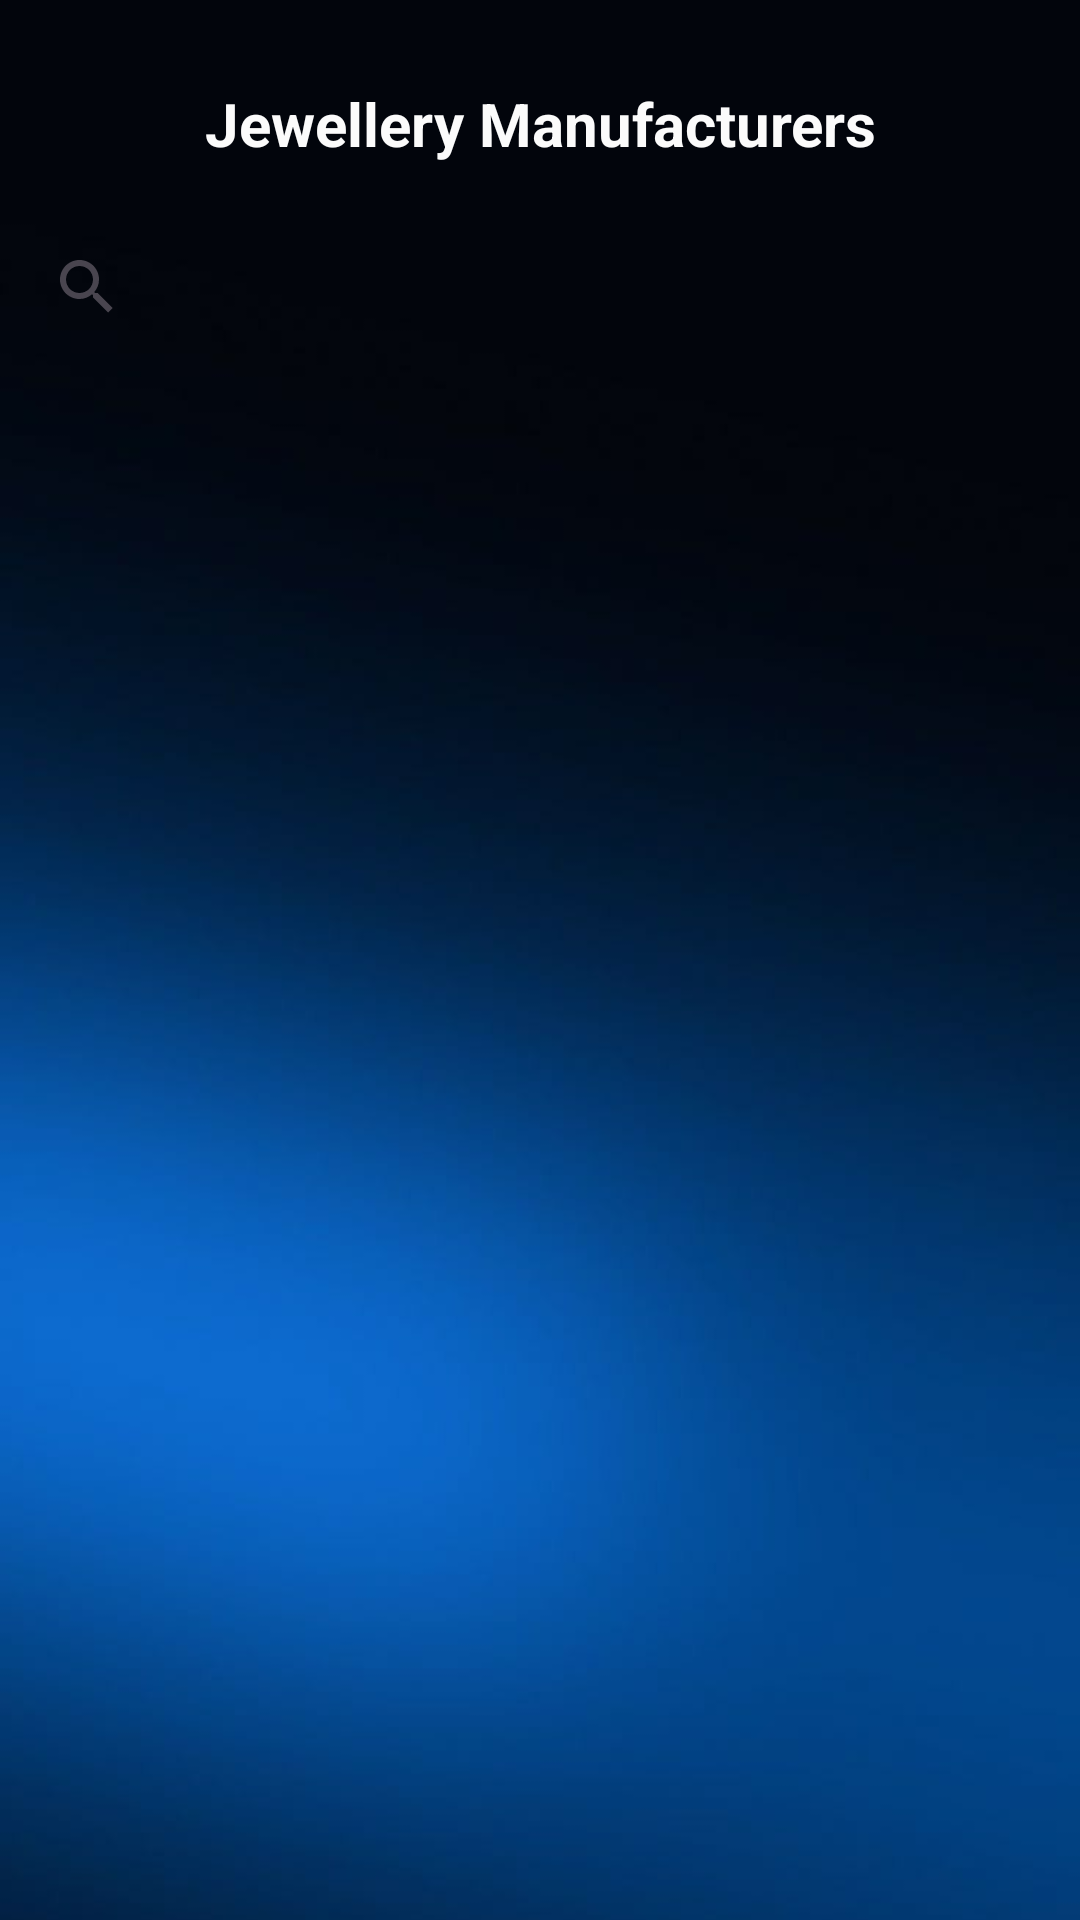

This screen was rendered from an Android layout file. Write that file and the resources it references.
<!-- AndroidManifest.xml: application theme Theme.GemLink -->
<!-- res/layout/activity_jewelleries.xml -->
<?xml version="1.0" encoding="utf-8"?>
<androidx.constraintlayout.widget.ConstraintLayout xmlns:android="http://schemas.android.com/apk/res/android"
    xmlns:app="http://schemas.android.com/apk/res-auto"
    xmlns:tools="http://schemas.android.com/tools"
    android:id="@+id/main"
    android:layout_width="match_parent"
    android:layout_height="match_parent"
    tools:context=".Jewelleries">

    
    <ImageView
        android:id="@+id/imageView114"
        android:layout_width="0dp"
        android:layout_height="0dp"
        android:scaleType="centerCrop"
        app:layout_constraintBottom_toBottomOf="parent"
        app:layout_constraintEnd_toEndOf="parent"
        app:layout_constraintStart_toStartOf="parent"
        app:layout_constraintTop_toTopOf="parent"
        app:srcCompat="@drawable/bd" />

    
    <ImageView
        android:id="@+id/imageView115"
        android:layout_width="25dp"
        android:layout_height="25dp"
        app:layout_constraintBottom_toBottomOf="parent"
        app:layout_constraintEnd_toEndOf="parent"
        app:layout_constraintHorizontal_bias="0.082"
        app:layout_constraintStart_toStartOf="parent"
        app:layout_constraintTop_toTopOf="parent"
        app:layout_constraintVertical_bias="0.045"
        app:srcCompat="@drawable/fff" />

    
    <TextView
        android:id="@+id/textView121"
        android:layout_width="wrap_content"
        android:layout_height="wrap_content"
        android:text="Jewellery Manufacturers"
        android:textColor="#FBFBFB"
        android:textSize="20sp"
        android:textStyle="bold"
        app:layout_constraintBottom_toBottomOf="parent"
        app:layout_constraintEnd_toEndOf="parent"
        app:layout_constraintStart_toStartOf="parent"
        app:layout_constraintTop_toTopOf="parent"
        app:layout_constraintVertical_bias="0.045" />

    
    <SearchView
        android:id="@+id/searchview1"
        android:layout_width="350dp"
        android:layout_height="50dp"
        app:layout_constraintBottom_toBottomOf="parent"
        app:layout_constraintEnd_toEndOf="parent"
        app:layout_constraintHorizontal_bias="0.491"
        app:layout_constraintStart_toStartOf="parent"
        app:layout_constraintTop_toTopOf="parent"
        app:layout_constraintVertical_bias="0.12" />

    
    <androidx.recyclerview.widget.RecyclerView
        android:id="@+id/recycler1"
        android:layout_width="0dp"
        android:layout_height="0dp"
        android:padding="8dp"
        android:clipToPadding="false"
        app:layout_constraintBottom_toBottomOf="parent"
        app:layout_constraintEnd_toEndOf="parent"
        app:layout_constraintStart_toStartOf="parent"
        app:layout_constraintTop_toBottomOf="@+id/searchview1" />

</androidx.constraintlayout.widget.ConstraintLayout>
<!-- resources referenced by this layout -->
<resources>
  <!-- drawable bd: jpg bitmap (drawable, 17751 bytes) -->
  <style name="Theme.GemLink" parent="Theme.Material3.DayNight.NoActionBar">
          
          <item name="colorPrimary">@color/purple_500</item>
          <item name="colorPrimaryVariant">@color/purple_700</item>
          <item name="colorOnPrimary">@color/white</item>
          
          <item name="colorSecondary">@color/teal_200</item>
          <item name="colorSecondaryVariant">@color/teal_700</item>
          <item name="colorOnSecondary">@color/black</item>
          
          <item name="android:statusBarColor">?attr/colorPrimaryVariant</item>
          
      </style>
  <color name="purple_500">#FF6200EE</color>
  <color name="purple_700">#FF3700B3</color>
  <color name="white">#FFFFFFFF</color>
  <color name="teal_200">#FF03DAC5</color>
  <color name="teal_700">#FF018786</color>
  <color name="black">#FF000000</color>
</resources>
